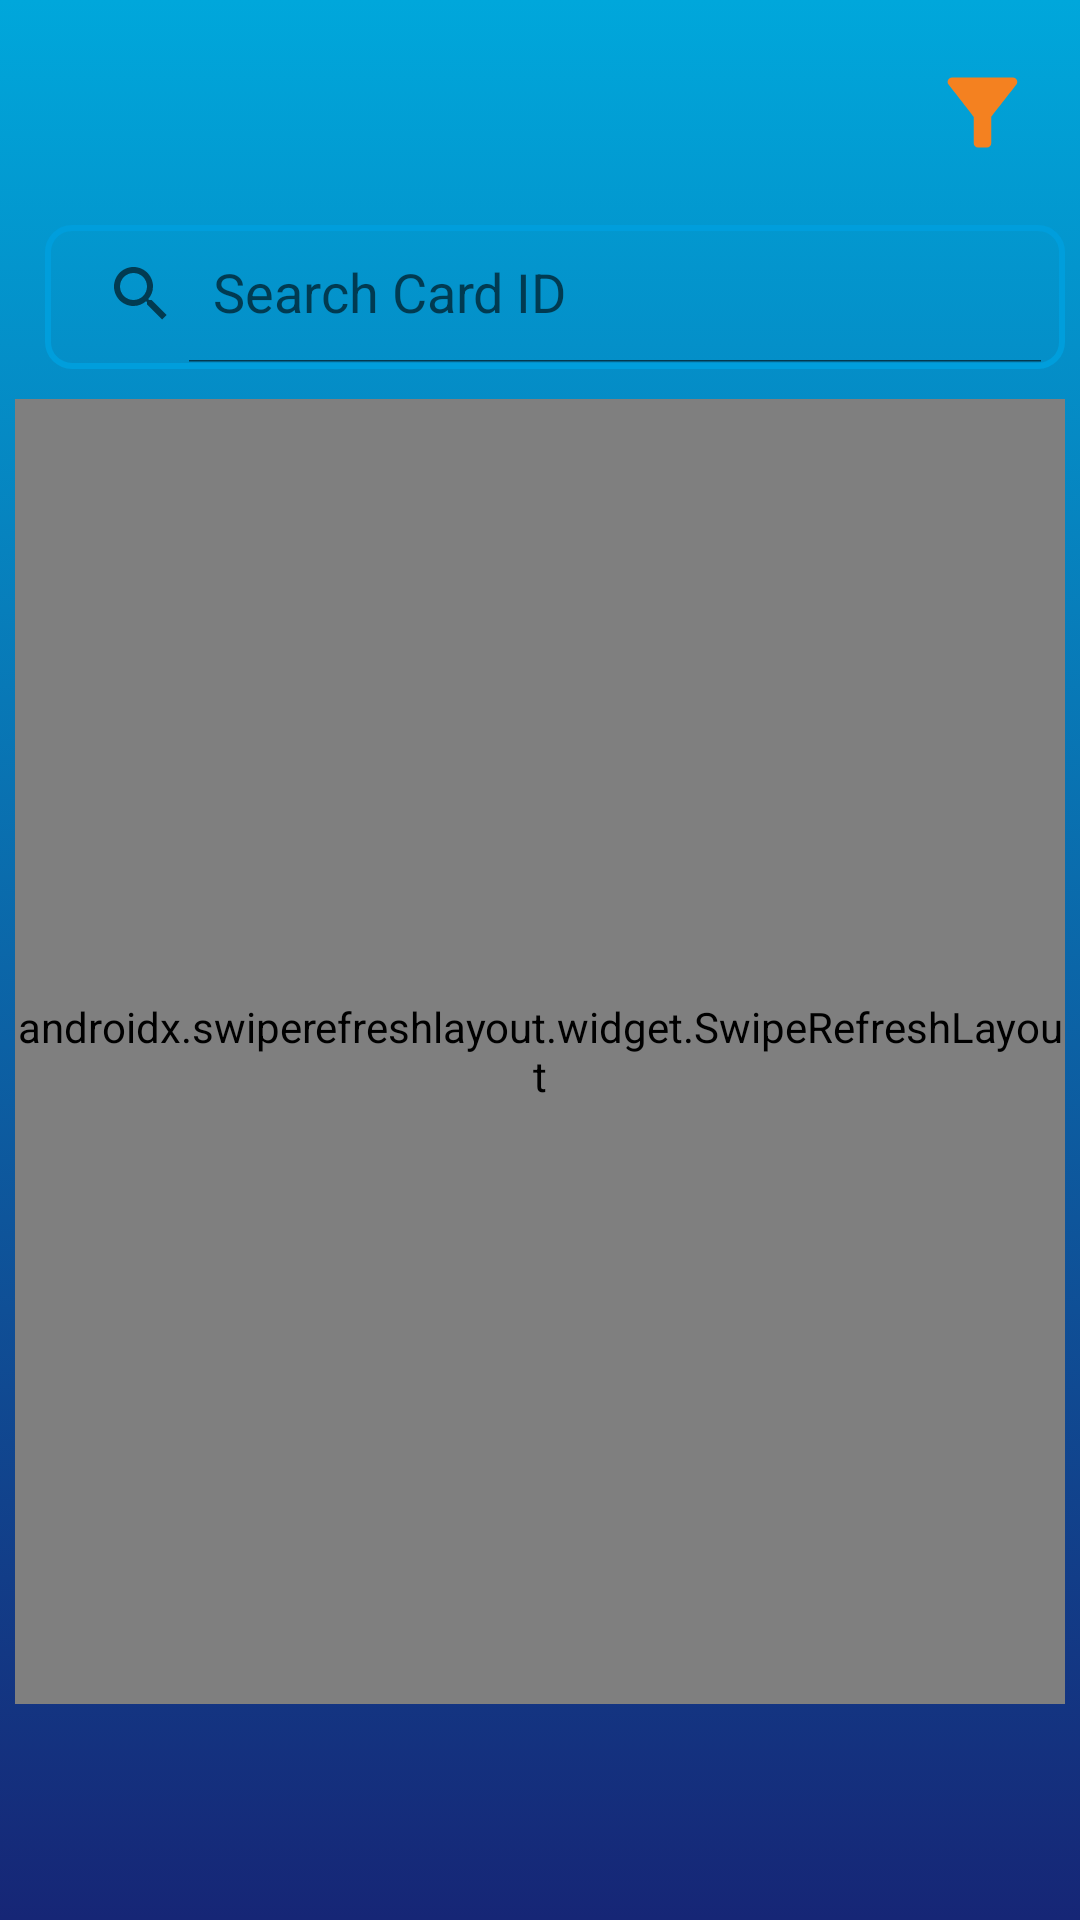

Layout XML and referenced resources for this Android screen:
<!-- AndroidManifest.xml: application theme Theme.NFC_Parking1_Project -->
<!-- res/layout/fragment_history.xml -->
<?xml version="1.0" encoding="utf-8"?>
<androidx.constraintlayout.widget.ConstraintLayout xmlns:android="http://schemas.android.com/apk/res/android"
    xmlns:app="http://schemas.android.com/apk/res-auto"
    xmlns:tools="http://schemas.android.com/tools"
    android:layout_width="match_parent"
    android:layout_height="match_parent"
    android:background="@drawable/main_bg"
    tools:ignore="ExtraText">
    tools:context=".fragment.HistoryFragment">

    <RelativeLayout
        android:layout_width="match_parent"
        android:layout_height="match_parent"
        android:layout_marginBottom="72dp"
        android:layout_marginStart="5dp"
        android:layout_marginEnd="5dp"
        app:layout_constraintBottom_toBottomOf="parent"
        app:layout_constraintEnd_toEndOf="parent"
        app:layout_constraintStart_toStartOf="parent"
        app:layout_constraintTop_toTopOf="parent"
        app:layout_constraintVertical_bias="0.179">

        <TextView
            android:id="@+id/tv_first"
            android:layout_width="wrap_content"
            android:layout_height="50dp"
            android:layout_marginTop="15dp"
            android:elevation="3dp"
            android:gravity="center_vertical"
            android:lines="2"
            android:maxLines="2"
            android:paddingStart="15dp"
            android:text=""
            android:textStyle="bold"
            android:textSize="15dp"
            android:textColor="@color/white"
            android:fontFamily="@font/quicksand_medium"/>

        <Button
            android:id="@+id/btn_filter"
            android:layout_width="35dp"
            android:layout_height="35dp"
            android:layout_alignParentEnd="true"
            android:layout_marginEnd="10dp"
            android:layout_alignParentTop="true"
            android:layout_marginTop="20dp"
            android:background="@drawable/icon_filter" />

        <Button
            android:id="@+id/btn_membership"
            android:layout_width="40dp"
            android:layout_height="40dp"
            android:layout_alignParentTop="true"
            android:layout_marginTop="20dp"
            android:layout_marginEnd="20dp"
            android:layout_toStartOf="@+id/btn_filter"
            android:background="@drawable/medal"
            />

        <LinearLayout
            android:id="@+id/layout_search_filter"
            android:layout_width="match_parent"
            android:layout_height="wrap_content"
            android:orientation="horizontal">

        </LinearLayout>
        <androidx.appcompat.widget.SearchView
            android:id="@+id/sv_history"
            android:layout_width="match_parent"
            android:layout_height="wrap_content"
            android:layout_below="@+id/tv_first"
            android:layout_alignParentStart="true"
            android:layout_marginStart="10dp"
            android:layout_marginTop="10dp"
            android:layout_marginBottom="10dp"
            android:background="@drawable/search_view_bg"
            android:paddingBottom="2dp"
            app:iconifiedByDefault="false"
            app:queryHint="Search Card ID" />
        <androidx.swiperefreshlayout.widget.SwipeRefreshLayout
            android:id="@+id/swipe_history"
            android:layout_width="match_parent"
            android:layout_height="wrap_content"
            android:layout_below="@+id/sv_history"
            android:layout_alignParentBottom="true">
            <androidx.recyclerview.widget.RecyclerView
                android:id="@+id/rcv_vehicle"
                android:layout_width="match_parent"
                android:layout_height="wrap_content"
                android:layout_marginTop="10dp"
                android:layout_marginBottom="0dp"
                android:padding="5dp" />
        </androidx.swiperefreshlayout.widget.SwipeRefreshLayout>

    </RelativeLayout>
</androidx.constraintlayout.widget.ConstraintLayout>
<!-- resources referenced by this layout -->
<resources>
  <color name="white">#FFFFFFFF</color>
  <!-- drawable icon_filter (drawable) -->
  <vector android:height="24dp" android:tint="#F48120"
      android:viewportHeight="24" android:viewportWidth="24"
      android:width="24dp" xmlns:android="http://schemas.android.com/apk/res/android">
      <path android:fillColor="@android:color/white" android:pathData="M4.25,5.61C6.27,8.2 10,13 10,13v6c0,0.55 0.45,1 1,1h2c0.55,0 1,-0.45 1,-1v-6c0,0 3.72,-4.8 5.74,-7.39C20.25,4.95 19.78,4 18.95,4H5.04C4.21,4 3.74,4.95 4.25,5.61z"/>
  </vector>
  <!-- drawable main_bg (drawable) -->
  <?xml version="1.0" encoding="utf-8"?>
  <selector xmlns:android="http://schemas.android.com/apk/res/android">
      <item>
          <shape android:shape="rectangle">
              <gradient android:startColor="#00A7DB" android:endColor="#162676" android:angle="270"/>
          </shape>
      </item>
  </selector>
  <!-- drawable search_view_bg (drawable) -->
  <?xml version="1.0" encoding="utf-8"?>
  <shape xmlns:android="http://schemas.android.com/apk/res/android">
      <corners android:radius="8dp" />
      <stroke
          android:width="2dp"
          android:color="@color/primary_color" />
  </shape>
  <style name="Theme.NFC_Parking1_Project" parent="Theme.MaterialComponents.DayNight.Bridge">
          
          <item name="colorPrimary">@color/purple_500</item>
          <item name="colorPrimaryVariant">@color/purple_700</item>
          <item name="colorOnPrimary">@color/white</item>
          
          <item name="colorSecondary">@color/primary_color</item>
          <item name="colorSecondaryVariant">@color/primary_color</item>
          <item name="colorOnSecondary">@color/black</item>
          
          <item name="android:statusBarColor">?attr/colorSecondaryVariant</item>
          
      </style>
  <color name="primary_color">#009EDC</color>
  <color name="purple_500">#FF6200EE</color>
  <color name="purple_700">#FF3700B3</color>
  <color name="black">#FF000000</color>
</resources>
